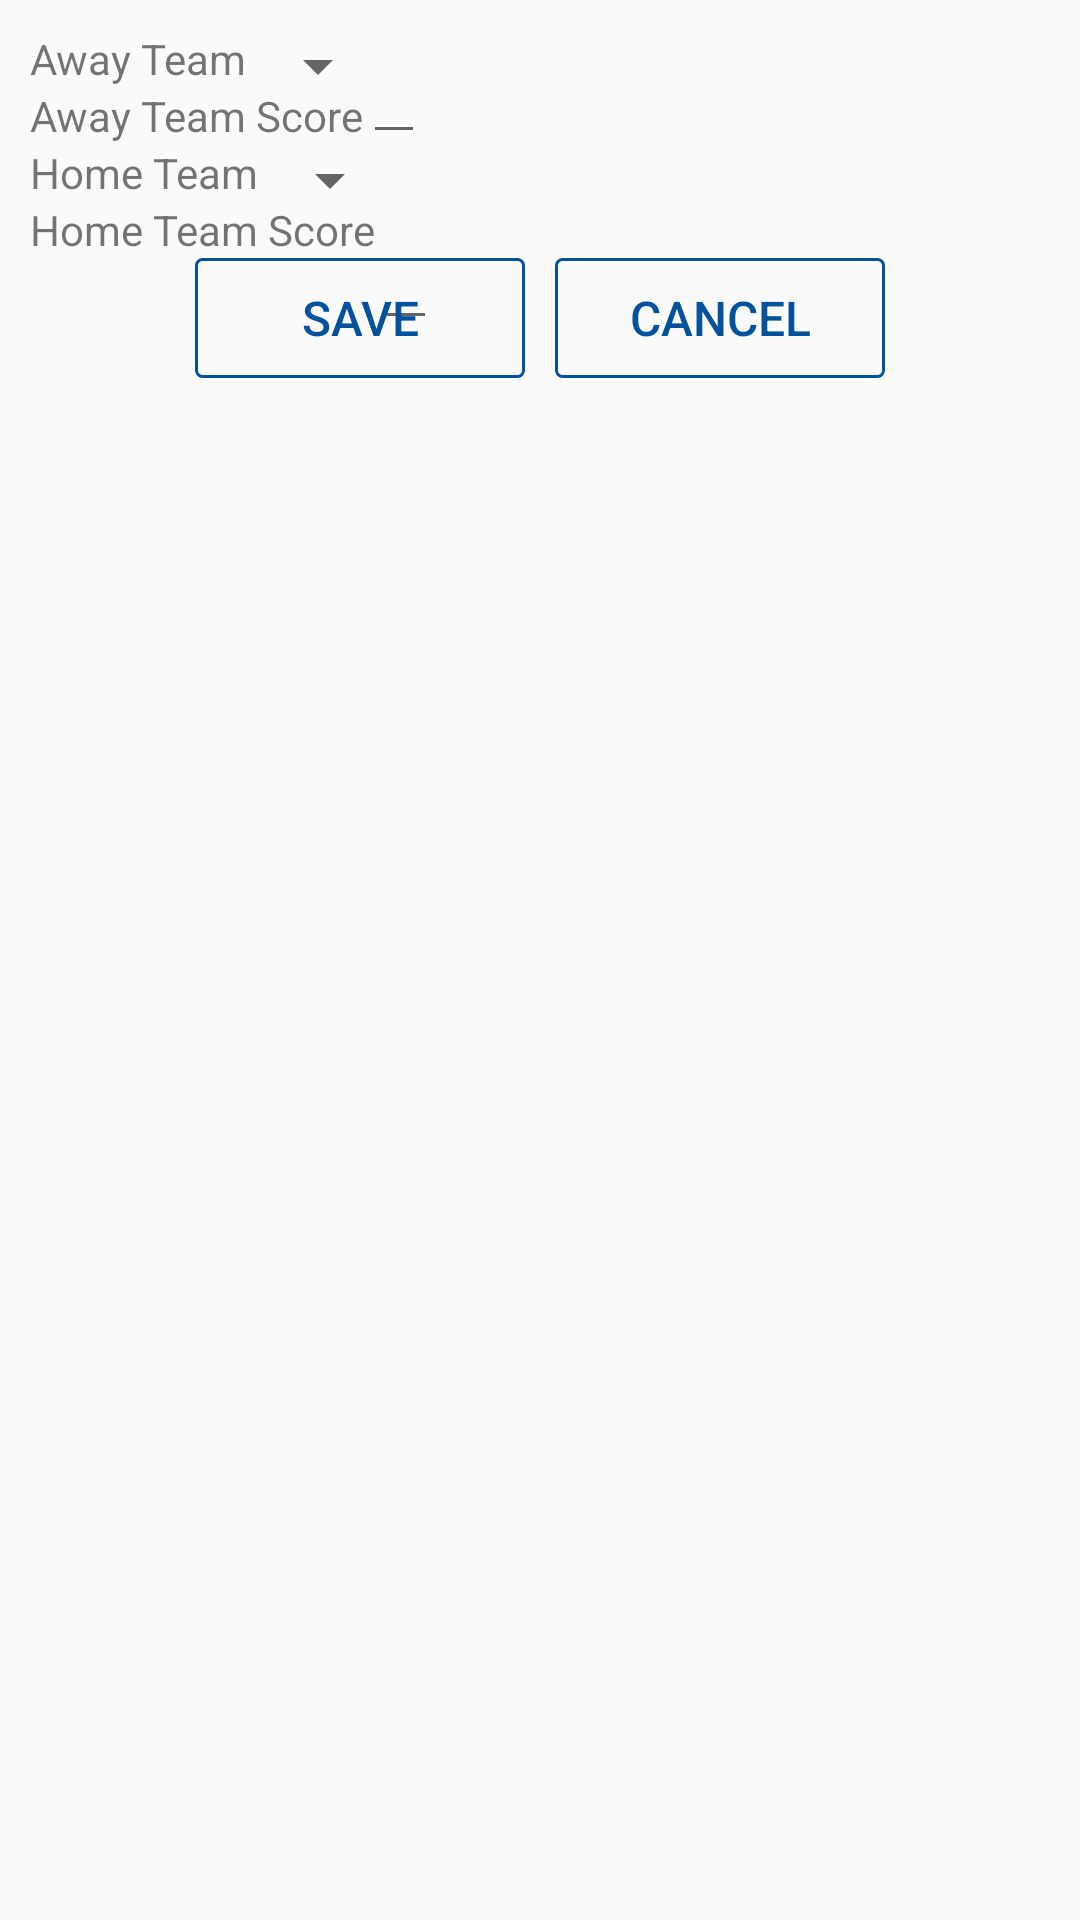

Here is an Android app screen rendered from its layout file. Give the layout XML and the strings, colors and styles it references.
<!-- AndroidManifest.xml: application theme AppTheme -->
<!-- res/layout/activity_add_score.xml -->
<?xml version="1.0" encoding="utf-8"?>

<android.support.design.widget.CoordinatorLayout
    xmlns:android="http://schemas.android.com/apk/res/android"
    xmlns:app="http://schemas.android.com/apk/res-auto"
    android:layout_width="match_parent"
    android:layout_height="wrap_content">

    <RelativeLayout
        android:id="@+id/relativeLayout"
        android:layout_width="match_parent"
        android:layout_height="match_parent"
        android:layout_marginBottom="16dp"
        android:layout_marginEnd="10dp"
        android:layout_marginLeft="10dp"
        android:layout_marginRight="10dp"
        android:layout_marginStart="10dp"
        android:layout_marginTop="10dp"
        android:background="@drawable/team_details_background"
        android:elevation="2dp"
        android:paddingBottom="16dp">

        <TextView
            android:id="@+id/away_team_label"
            android:layout_width="wrap_content"
            android:layout_height="wrap_content"
            android:text="Away Team" />

        <Spinner
            android:id="@+id/away_team_spinner"
            android:layout_toRightOf="@id/away_team_label"
            android:layout_width="wrap_content"
            android:layout_height="wrap_content"></Spinner>

        <TextView
            android:id="@+id/away_team_score_label"
            android:layout_below="@id/away_team_label"
            android:layout_width="wrap_content"
            android:layout_height="wrap_content"
            android:text="Away Team Score" />

        <EditText
            android:id="@+id/away_team_score"
            android:layout_toRightOf="@id/away_team_score_label"
            android:layout_width="wrap_content"
            android:layout_height="wrap_content" />

        <TextView
            android:id="@+id/home_team_label"
            android:layout_below="@id/away_team_score_label"
            android:layout_width="wrap_content"
            android:layout_height="wrap_content"
            android:text="Home Team" />

        <Spinner
            android:id="@+id/home_team_spinner"
            android:layout_toRightOf="@id/home_team_label"
            android:layout_below="@id/away_team_score_label"
            android:layout_width="wrap_content"
            android:layout_height="wrap_content"></Spinner>

        <TextView
            android:id="@+id/home_team_score_label"
            android:layout_below="@id/home_team_label"
            android:layout_width="wrap_content"
            android:layout_height="wrap_content"
            android:text="Home Team Score" />

        <EditText
            android:id="@+id/home_team_score"
            android:layout_below="@id/home_team_spinner"
            android:layout_toRightOf="@id/home_team_score_label"
            android:layout_width="wrap_content"
            android:layout_height="wrap_content" />

        <Space
            android:id="@+id/spaceHolder"
            android:layout_width="10dp"
            android:layout_height="0dp"
            android:layout_below="@id/home_team_score_label"
            android:layout_centerHorizontal="true" />

        <Button
            android:id="@+id/save_button"
            android:layout_width="110dp"
            android:layout_height="40dp"
            android:layout_toLeftOf="@id/spaceHolder"
            android:layout_toStartOf="@id/spaceHolder"
            android:layout_below="@id/home_team_score_label"
            android:layout_marginBottom="16dp"
            android:paddingStart="10dp"
            android:paddingLeft="10dp"
            android:paddingRight="10dp"
            android:paddingEnd="10dp"
            android:background="@drawable/clear_button"
            android:textColor="@color/blue"
            android:text="Save"
            android:textSize="16sp"
            android:fontFamily="sans-serif-medium"/>

        <Button
            android:id="@+id/cancel_button"
            android:layout_width="110dp"
            android:layout_height="40dp"
            android:layout_toRightOf="@id/spaceHolder"
            android:layout_toEndOf="@id/spaceHolder"
            android:layout_below="@id/home_team_score_label"
            android:layout_marginBottom="16dp"
            android:paddingStart="10dp"
            android:paddingLeft="10dp"
            android:paddingRight="10dp"
            android:paddingEnd="10dp"
            android:background="@drawable/clear_button"
            android:textColor="@color/blue"
            android:text="Cancel"
            android:textSize="16sp"
            android:fontFamily="sans-serif-medium"/>
    </RelativeLayout>

</android.support.design.widget.CoordinatorLayout>
<!-- resources referenced by this layout -->
<resources>
  <color name="blue">#04529d</color>
  <!-- drawable clear_button (drawable) -->
  <?xml version="1.0" encoding="utf-8"?>
  
  <shape xmlns:android="http://schemas.android.com/apk/res/android">
      <corners android:radius="2dp"/>
      <stroke android:color="@color/blue" android:width="1dp"/>
  </shape>
  <style name="AppTheme" parent="Theme.AppCompat.Light.DarkActionBar">
          
          <item name="colorPrimary">@color/colorPrimary</item>
          <item name="colorPrimaryDark">@color/colorPrimaryDark</item>
          <item name="colorAccent">@color/colorAccent</item>
      </style>
  <color name="colorPrimary">#00bfa5</color>
  <color name="colorPrimaryDark">#009688</color>
  <color name="colorAccent">#FF4081</color>
</resources>
